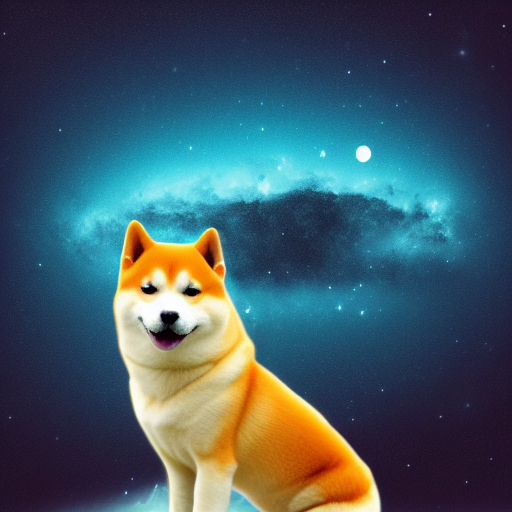
Generation parameters embedded in this image by AUTOMATIC1111 Stable Diffusion web UI or a fork of it (Forge, ...) (PNG 'parameters' text chunk):
deity shiba inu flying in deep void of blcak starry space looking at you judgmentally 
Steps: 20, Sampler: Euler a, CFG scale: 7, Seed: 2619804917, Size: 512x512, Model hash: 6ce0161689, Model: v1-5-pruned-emaonly